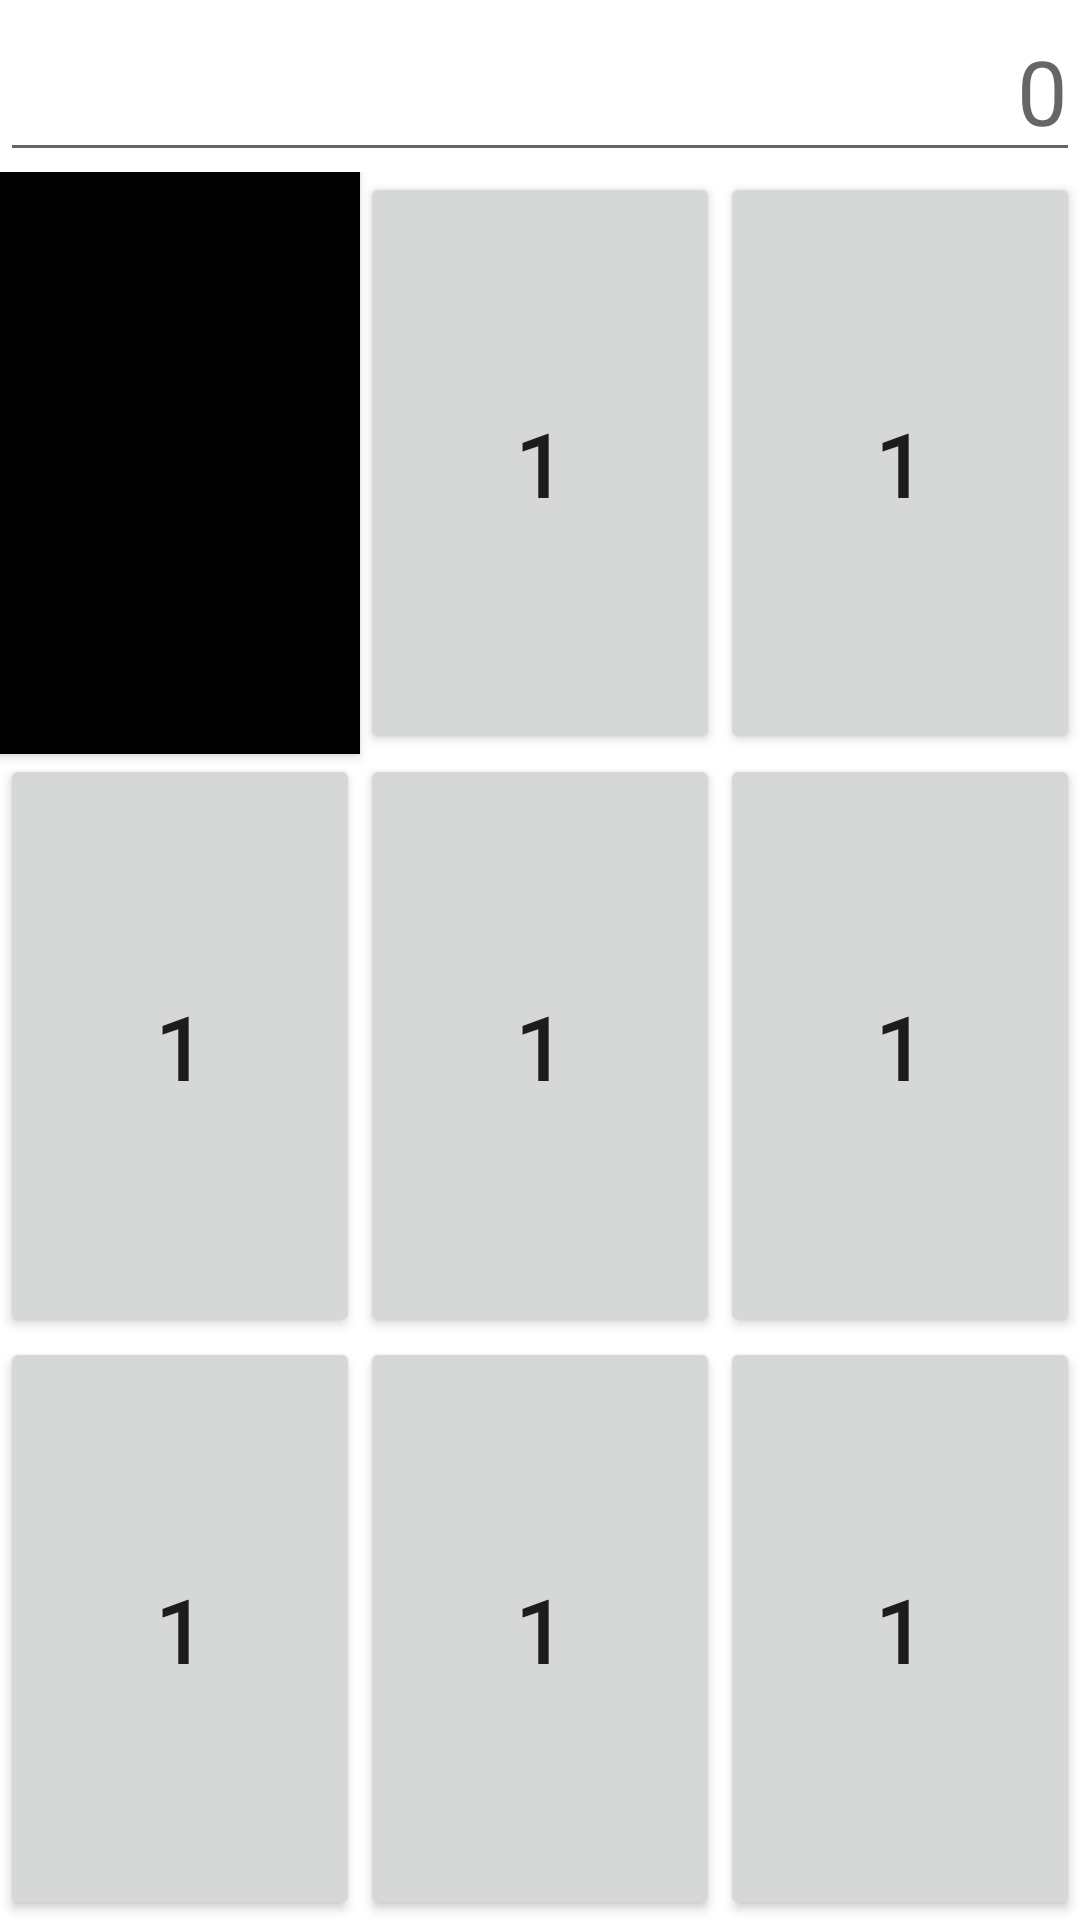

Write the Android layout XML for this screen, with the resource values it uses.
<!-- AndroidManifest.xml: application theme Theme.AndroidApp25A -->
<!-- res/layout/activity_grid.xml -->
<?xml version="1.0" encoding="utf-8"?>
<LinearLayout xmlns:android="http://schemas.android.com/apk/res/android"
    xmlns:app="http://schemas.android.com/apk/res-auto"
    xmlns:tools="http://schemas.android.com/tools"
    android:layout_width="match_parent"
    android:layout_height="match_parent"
    android:orientation="vertical">


    <EditText
        android:textSize="30sp"
        android:gravity="end"
        android:hint="0"
        android:layout_width="match_parent"
        android:layout_height="wrap_content"/>
    <GridLayout
        android:layout_width="match_parent"
        android:layout_height="match_parent"
        android:columnCount="3"
        android:rowCount="3"
        tools:context=".GridActivity">


        <Button
            android:layout_width="wrap_content"
            android:layout_height="wrap_content"
            android:layout_rowWeight="1"
            android:layout_columnWeight="1"
            android:background="@color/black"
            android:text="1"
            android:textSize="30sp" />

        <Button
            android:layout_width="wrap_content"
            android:layout_height="wrap_content"
            android:layout_rowWeight="1"
            android:layout_columnWeight="1"
            android:text="1"
            android:textSize="30sp" />

        <Button
            android:layout_width="wrap_content"
            android:layout_height="wrap_content"
            android:layout_rowWeight="1"
            android:layout_columnWeight="1"
            android:text="1"
            android:textSize="30sp" />

        <Button
            android:layout_width="wrap_content"
            android:layout_height="wrap_content"
            android:layout_rowWeight="1"
            android:layout_columnWeight="1"
            android:text="1"
            android:textSize="30sp" />

        <Button
            android:layout_width="wrap_content"
            android:layout_height="wrap_content"
            android:layout_rowWeight="1"
            android:layout_columnWeight="1"
            android:text="1"
            android:textSize="30sp" />

        <Button
            android:layout_width="wrap_content"
            android:layout_height="wrap_content"
            android:layout_rowWeight="1"
            android:layout_columnWeight="1"
            android:text="1"
            android:textSize="30sp" />

        <Button
            android:layout_width="wrap_content"
            android:layout_height="wrap_content"
            android:layout_rowWeight="1"
            android:layout_columnWeight="1"
            android:text="1"
            android:textSize="30sp" />

        <Button
            android:layout_width="wrap_content"
            android:layout_height="wrap_content"
            android:layout_rowWeight="1"
            android:layout_columnWeight="1"
            android:text="1"
            android:textSize="30sp" />

        <Button
            android:layout_width="wrap_content"
            android:layout_height="wrap_content"
            android:layout_rowWeight="1"
            android:layout_columnWeight="1"
            android:text="1"
            android:textSize="30sp" />
    </GridLayout>
</LinearLayout>
<!-- resources referenced by this layout -->
<resources>
  <style name="Theme.AndroidApp25A" parent="Theme.MaterialComponents.DayNight.NoActionBar">
          
          <item name="colorPrimary">@color/purple_500</item>
          <item name="colorPrimaryVariant">@color/purple_700</item>
          <item name="colorOnPrimary">@color/white</item>
          
          <item name="colorSecondary">@color/teal_200</item>
          <item name="colorSecondaryVariant">@color/teal_700</item>
          <item name="colorOnSecondary">@color/black</item>
          
          <item name="android:statusBarColor" tools:targetApi="l">?attr/colorPrimaryVariant</item>
          
      </style>
  <!-- not gathered from this repository: default colours our renderer supplied (Android Studio template values) -->
  <color name="purple_500">#FF6200EE</color>
  <color name="purple_700">#FF3700B3</color>
  <color name="teal_200">#FF03DAC5</color>
  <color name="teal_700">#FF018786</color>
  <color name="black">#FF000000</color>
  <color name="white">#FFFFFFFF</color>
</resources>
